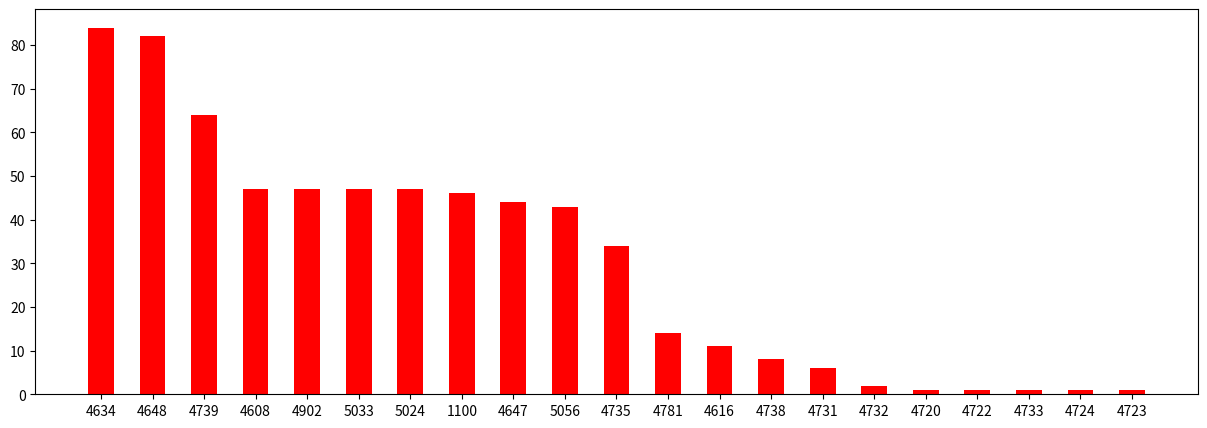

Write Python code to recreate this figure.
import matplotlib.pyplot as plt
import numpy as np

info = {'4907': 6871, '4624': 1068, '4672': 887, '4904': 146, '4905': 146, '4634': 84, '4648': 82, '4739': 64, '4608': 47, '4902': 47, '5033': 47, '5024': 47, '1100': 46, '4647': 44, '5056': 43, '4735': 34, '4781': 14, '4616': 11, '4738': 8, '4731': 6, '4732': 2, '4720': 1, '4722': 1, '4733': 1, '4724': 1, '4723': 1}

EventId = []
Counter = []

for key,val in info.items():

    if val < 100:
        EventId.append(key)
        Counter.append(val)

# Basic Graph
# plt.title("EventID Counter")
# plt.plot(EventId,Counter)
# plt.legend()
# plt.grid(True)
# plt.show()

# Example Graph 2
# plt.scatter(EventId,Counter,marker='s',c='r')
# plt.legend()
# plt.grid(True)
# plt.show()

plt.figure(figsize=(15,5))
plt.bar(EventId,Counter,width=0.5,color="red")

plt.show()
